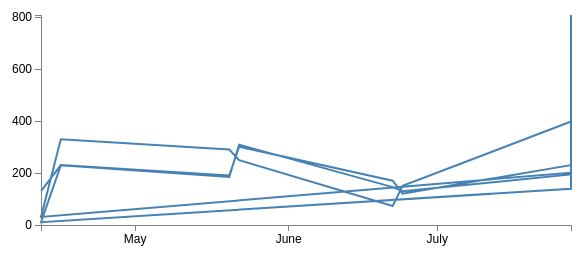
D3 v3 page, settled after 360 driven frames (6 s of simulated time); the page loaded 1 data file(s).



// Set the dimensions of the canvas / graph
var margin = {top: 30, right: 20, bottom: 30, left: 50},
    width = 600 - margin.left - margin.right,
    height = 270 - margin.top - margin.bottom;

// Parse the date / time
var parseDate = d3.time.format("%Y-%m-%d").parse;

// Set the ranges
var x = d3.time.scale().range([0, width]);
var y = d3.scale.linear().range([height, 0]);

// Define the axes
var xAxis = d3.svg.axis().scale(x)
    .orient("bottom").ticks(5);

var yAxis = d3.svg.axis().scale(y)
    .orient("left").ticks(5);

// Define the line
var valueline = d3.svg.line()
    .x(function(d) { return x(d.year); })
    .y(function(d) { return y(d.value); });
    
// Adds the svg canvas
var svg = d3.select("body")
    .append("svg")
        .attr("width", width + margin.left + margin.right)
        .attr("height", height + margin.top + margin.bottom)
    .append("g")
        .attr("transform", 
              "translate(" + margin.left + "," + margin.top + ")");

// Get the data
d3.json("testcopia.json", function(error, data) {
    data.forEach(function(d) {
        d.year = parseDate(d.year);
        d.value = +d.value;
    });

    // Scale the range of the data
    x.domain(d3.extent(data, function(d) { return d.year; }));
    y.domain([0, d3.max(data, function(d) { return d.value; })]);

    // Add the valueline path.
    svg.append("path")
        .attr("class", "line")
        .attr("d", valueline(data));

    // Add the X Axis
    svg.append("g")
        .attr("class", "x axis")
        .attr("transform", "translate(0," + height + ")")
        .call(xAxis);

    // Add the Y Axis
    svg.append("g")
        .attr("class", "y axis")
        .call(yAxis);

});



### data: testcopia.json
[
 {
  "group": "Individual",
  "applabel": "PARSONS",
  "year": "2016-04-12",
  "value": "131"
 },
 {
  "group": "Individual",
  "applabel": "QUIZPET",
  "year": "2016-04-16",
  "value": "231"
 },
 {
  "group": "Individual",
  "applabel": "QUIZPET",
  "year": "2016-05-20",
  "value": "191"
 },
 {
  "group": "Individual",
  "applabel": "QUIZPET",
  "year": "2016-05-22",
  "value": "302"
 },
 {
  "group": "Individual",
  "applabel": "PARSONS",
  "year": "2016-06-22",
  "value": "171"
 },
 {
  "group": "Individual",
  "applabel": "PARSONS",
  "year": "2016-06-24",
  "value": "121"
 },
 {
  "group": "Individual",
  "applabel": "PARSONS",
  "year": "2016-07-28",
  "value": "231"
 },
 {
  "group": "Individual",
  "applabel": "PARSONS",
  "year": "2016-07-28",
  "value": "202"
 },
 "... 16 more items"
]